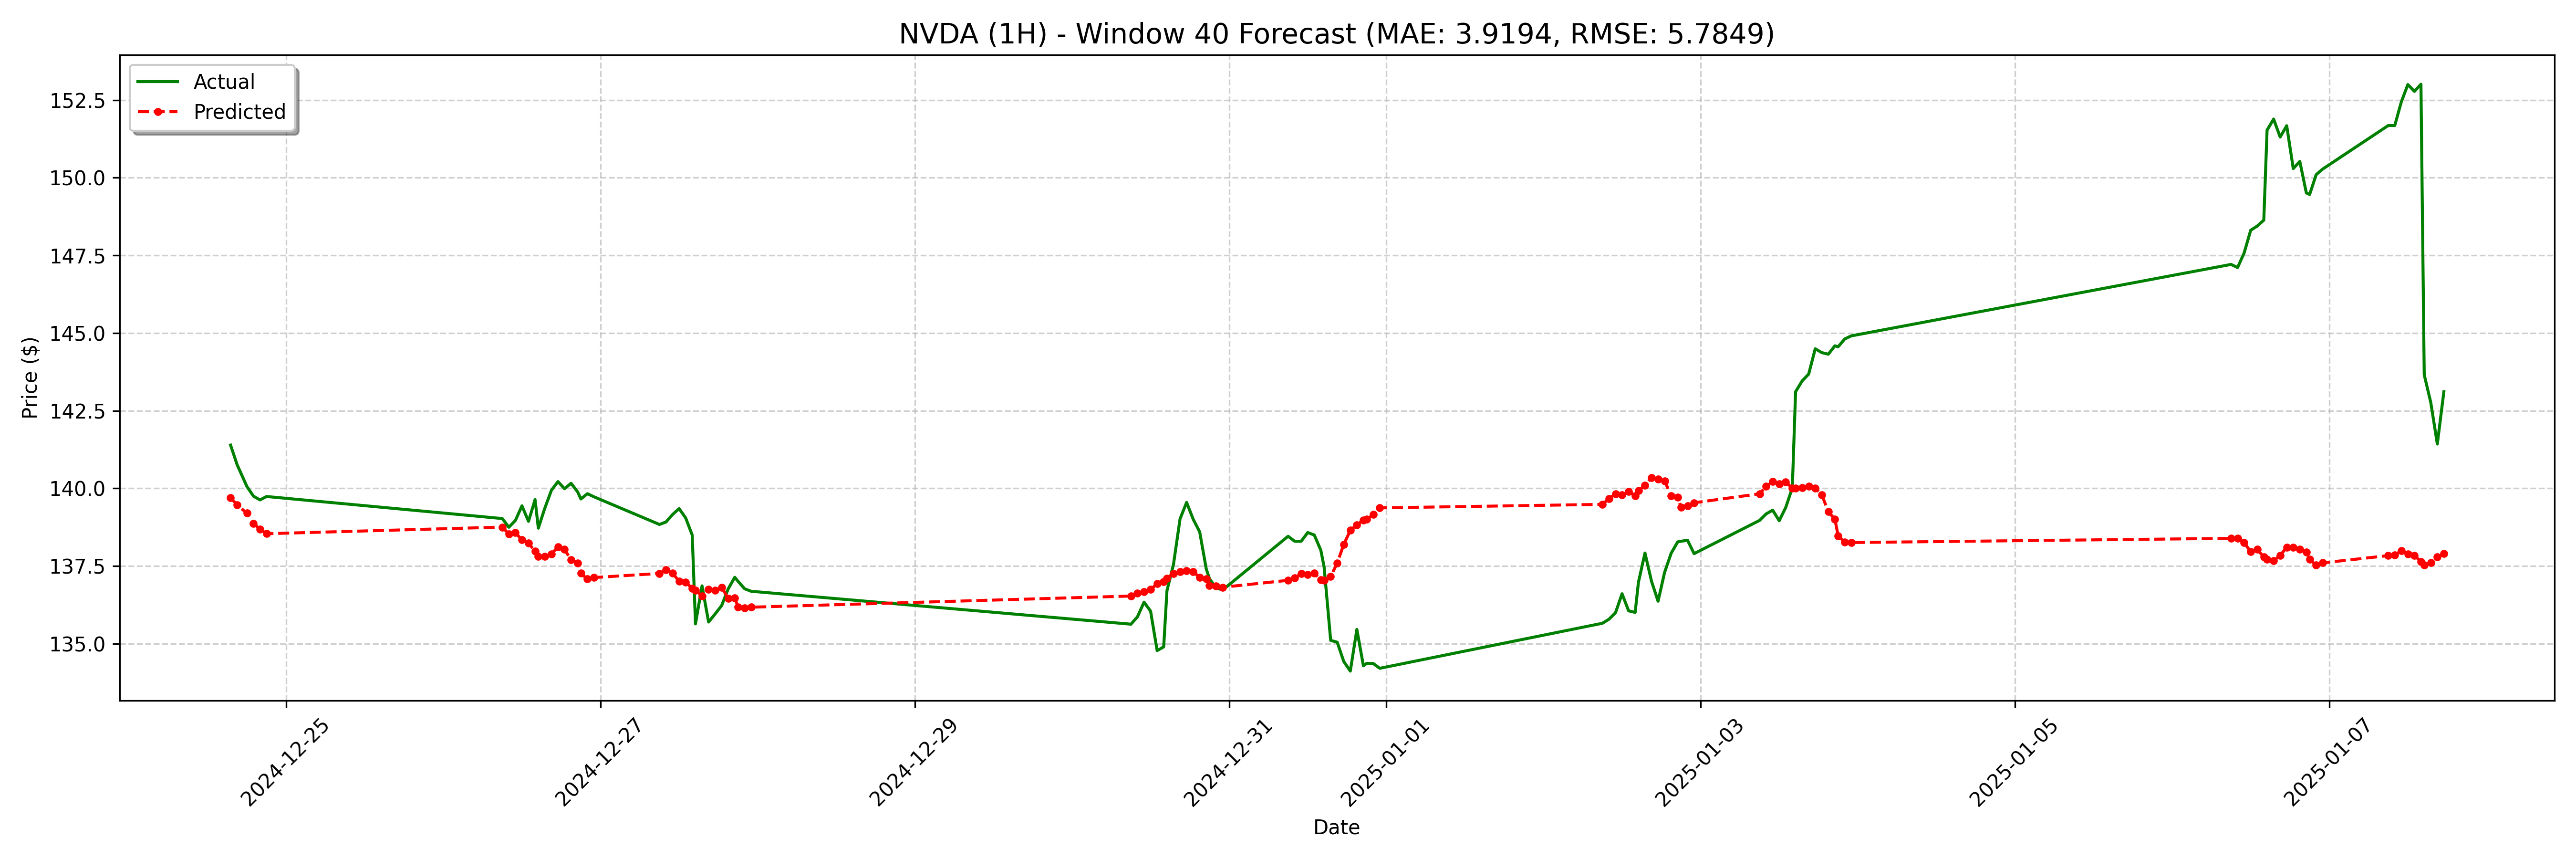

The file beside this chart, header and first rows:
date, actual, forecast
2024-12-24 15:30:00, 141.4, 139.7
2024-12-24 16:30:00, 140.8, 139.5
2024-12-24 18:00:00, 140.1, 139.2
2024-12-24 19:00:00, 139.8, 138.9
2024-12-24 20:00:00, 139.6, 138.7
2024-12-24 21:00:00, 139.7, 138.5
2024-12-26 09:00:00, 139, 138.8
2024-12-26 10:00:00, 138.8, 138.5
2024-12-26 11:00:00, 139, 138.6
2024-12-26 12:00:00, 139.4, 138.3
2024-12-26 13:00:00, 138.9, 138.2
2024-12-26 14:00:00, 139.6, 138
2024-12-26 14:30:00, 138.7, 137.8
2024-12-26 15:30:00, 139.4, 137.8
2024-12-26 16:30:00, 139.9, 137.9
2024-12-26 17:30:00, 140.2, 138.1
2024-12-26 18:30:00, 140, 138
2024-12-26 19:30:00, 140.2, 137.7
2024-12-26 20:30:00, 139.9, 137.6
2024-12-26 21:00:00, 139.7, 137.3
2024-12-26 22:00:00, 139.8, 137.1
2024-12-26 23:00:00, 139.7, 137.1
2024-12-27 09:00:00, 138.8, 137.3
2024-12-27 10:00:00, 138.9, 137.4
2024-12-27 11:00:00, 139.2, 137.3
2024-12-27 12:00:00, 139.3, 137
2024-12-27 13:00:00, 139.1, 137
2024-12-27 14:00:00, 138.5, 136.8
2024-12-27 14:30:00, 135.6, 136.7
2024-12-27 15:30:00, 136.9, 136.5
2024-12-27 16:30:00, 135.7, 136.7
2024-12-27 17:30:00, 136, 136.7
2024-12-27 18:30:00, 136.2, 136.8
2024-12-27 19:30:00, 136.8, 136.5
2024-12-27 20:30:00, 137.1, 136.5
2024-12-27 21:00:00, 137, 136.2
2024-12-27 22:00:00, 136.8, 136.2
2024-12-27 23:00:00, 136.7, 136.2
2024-12-30 09:00:00, 135.6, 136.5
2024-12-30 10:00:00, 135.9, 136.6
2024-12-30 11:00:00, 136.3, 136.7
2024-12-30 12:00:00, 136.1, 136.7
2024-12-30 13:00:00, 134.8, 136.9
2024-12-30 14:00:00, 134.9, 137
2024-12-30 14:30:00, 136.7, 137.1
2024-12-30 15:30:00, 137.6, 137.3
2024-12-30 16:30:00, 139, 137.3
2024-12-30 17:30:00, 139.6, 137.4
2024-12-30 18:30:00, 139, 137.3
2024-12-30 19:30:00, 138.6, 137.1
2024-12-30 20:30:00, 137.4, 137.1
2024-12-30 21:00:00, 137.1, 136.9
2024-12-30 22:00:00, 136.8, 136.9
2024-12-30 23:00:00, 136.7, 136.8
2024-12-31 09:00:00, 138.5, 137
2024-12-31 10:00:00, 138.3, 137.1
2024-12-31 11:00:00, 138.3, 137.3
2024-12-31 12:00:00, 138.6, 137.2
2024-12-31 13:00:00, 138.5, 137.3
2024-12-31 14:00:00, 138, 137.1
... 68 more rows
